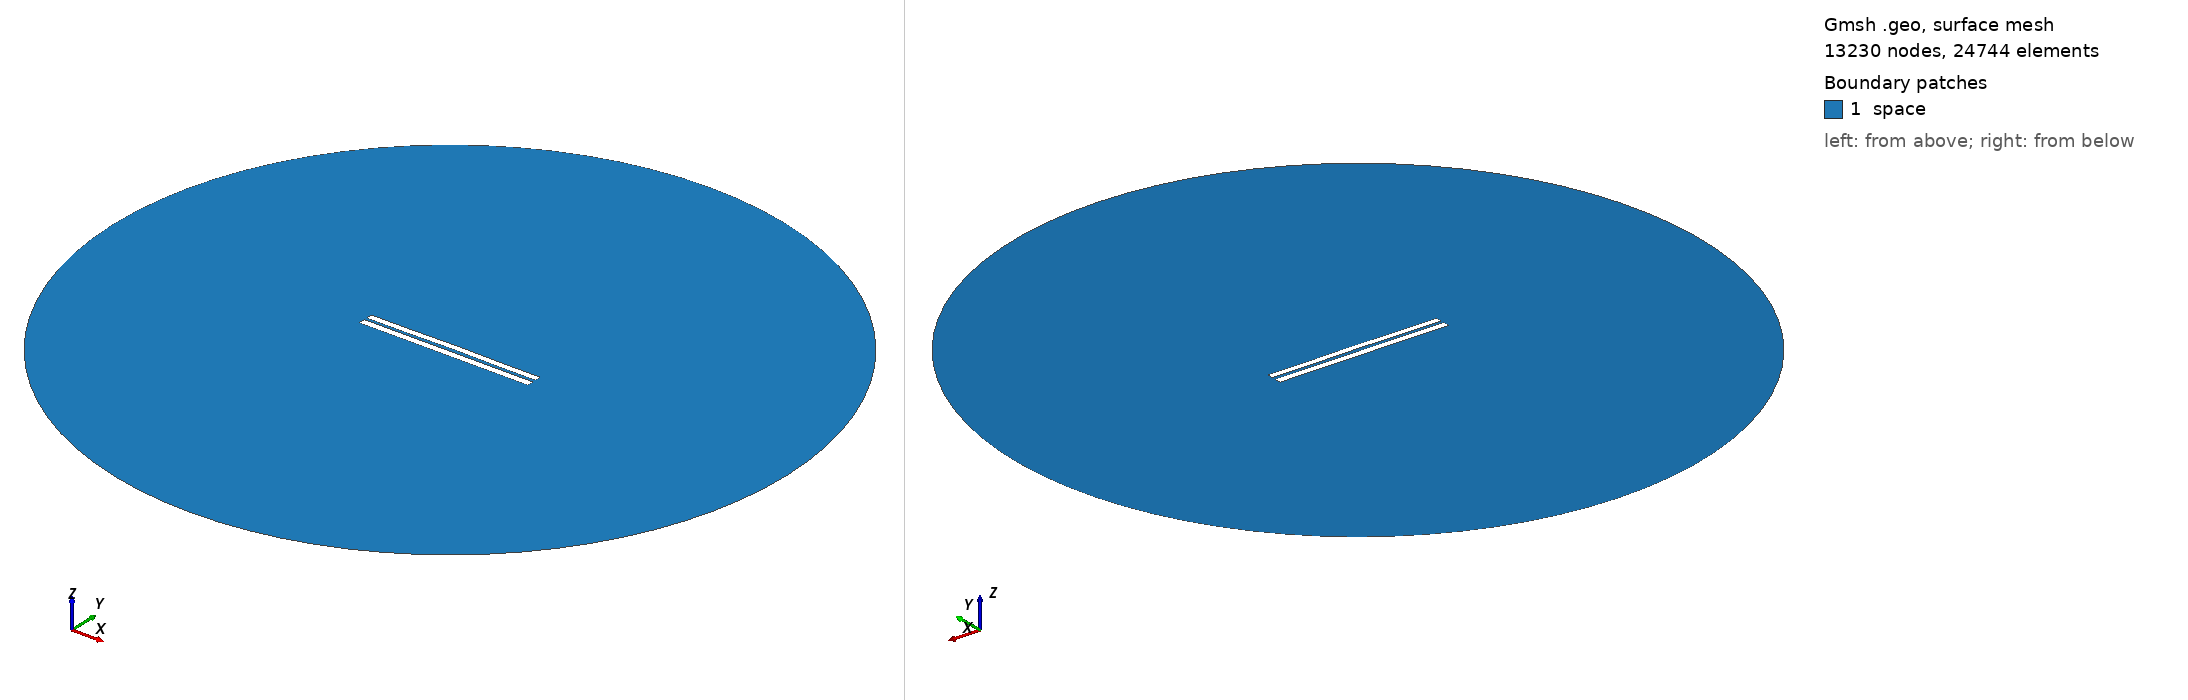

Gmsh geometry script, surface-meshed: 13230 nodes, 24744 surface elements. Boundary patches (legend numbers): 1 space. Left view from above one corner, right view from below the opposite corner. Legend entries are the model's physical surfaces. The drawing asked Gmsh for element sizes between 1% and 20% of the model's largest extent; the script's own settings can give other sizes.

=== 3737.geo (drawn) ===
//---------------------------------------
// Geometry kernel
//---------------------------------------

SetFactory("OpenCASCADE");



//---------------------------------------
// Parameters of the geometry
//---------------------------------------

// Overetch of the upper plate
overetch = 0.125;

// Distance between the plates
distance = 1.5;

// Discretization over the x axis (for the deformation)
nx = 50; 

// Length of the plate
L = 100 - overetch; 

// Number of modes
n = 4; 

// 1st mode coefficient
coeff(1) = 0.15;
beta(1) = 0.596864 * 3.1415926535 / L;

// 2nd mode coefficient
coeff(2) = 0.15;
beta(2) = 1.49418 * 3.1415926535 / L;

// 3rd mode coefficient
coeff(3) = 0.0;
beta(3) = 2.50025 * 3.1415926535 / L;

// 4th mode coefficient
coeff(4) = -0.075;
beta(4) = 3.49999 * 3.1415926535 / L;



//---------------------------------------
// Upper plate (deformed rectangle)
//---------------------------------------

// Coordiantes of the upper plate
xmin = -50;
xmax = 50 - overetch;

// Height of the upper plate
yheight = 4 - 2 * overetch;

// Indexes of the points
UpperID[] = {};
LowerID[] = {};
LeftID[] = {};
RightID[] = {};

// Point index
p = 1;

// Horizontal edges
For i In {1:nx}
    x = xmin + (i-1)*(xmax - xmin)/(nx-1);

    y_bottom = distance / 2 + overetch;
    For j In {1:n}
        C = (Cosh(beta(j)*L) + Cos(beta(j)*L)) / (Sinh(beta(j)*L) + Sin(beta(j)*L));
        y_bottom  = y_bottom + coeff(j) * (Cosh(beta(j)*(x+50)) - Cos(beta(j)*(x+50)) - C * (Sinh(beta(j)*(x+50)) - Sin(beta(j)*(x+50))));
    EndFor

    y_top = y_bottom + yheight;

    Point(p) = {x, y_top, 0, 1.0};
    UpperID[i] = p;
    p = p + 1;

    Point(p) = {x, y_bottom, 0, 1.0};
    LowerID[i] = p;
    p = p + 1;
EndFor

// Create point lists
UpperPts[] = {}; LowerPts[] = {};
For i In {1:nx}
  UpperPts[] += {UpperID[i]};
  LowerPts[] += {LowerID[i]};
EndFor

// Build splines
Spline(1) = {UpperPts[]};
Spline(2) = {LowerPts[]};
Line(3) = {LowerPts[nx-1], UpperPts[nx-1]};
Line(4) = {LowerPts[0], UpperPts[0]};

// Build the plane surface
Curve Loop(1) = {2, 3, -1, -4};
Plane Surface(1) = {1};



//---------------------------------------
// Lower plate (rectangle)
//---------------------------------------

// Vertices
Point(1001) = {-50, -1, 0, 1.0};
Point(1002) = { 50, -1, 0, 1.0};
Point(1003) = { 50,  -5, 0, 1.0};
Point(1004) = {-50,  -5, 0, 1.0};

// Edges
Line(5) = {1001, 1002};
Line(6) = {1002, 1003};
Line(7) = {1003, 1004};
Line(8) = {1004, 1001};

// Plane surface
Line Loop(2) = {5, 6, 7, 8};
Plane Surface(2) = {2}; 



//---------------------------------------
// Outer (fictious) boundary
//---------------------------------------

// Points
Point(1005) = {0, 0, 0};       // Center
Point(1006) = {200, 0, 0};     // Start point
Point(1007) = {0, 200, 0};     // 90 degrees
Point(1008) = {-200, 0, 0};    // 180 degrees
Point(1009) = {0, -200, 0};    // 270 degrees

// Circle arcs (each needs start, center, end)
Circle(9) = {1006, 1005, 1007};
Circle(10) = {1007, 1005, 1008};
Circle(11) = {1008, 1005, 1009};
Circle(12) = {1009, 1005, 1006};

// Plane surface for the entire domain
Curve Loop(3) = {9, 10, 11, 12};
Surface(3) = {3};

// Subtract the plates from the whole domain to obtain the actual domain where we want to solve the equations
BooleanDifference{ Surface{3}; Delete; }{ Surface{1}; Surface{2}; Delete; }




//---------------------------------------
// Transfinite Lines/Curves
//---------------------------------------

// Set the number of points on the boundaries
r = 7;

// Plates
Transfinite Curve {1, 2} = 50*r Using Progression 1;
Transfinite Curve {3, 4} = 2*r Using Progression 1;
Transfinite Line {5, 7} = 50*r Using Progression 1;
Transfinite Line {6, 8} = 2*r Using Progression 1;

// Outer boundary
Transfinite Line {9, 10, 11, 12} = 20 Using Progression 1;



//---------------------------------------
// Physical groups
//---------------------------------------                

// Physical curves (boundaries)
Physical Line("force_segment", 10) = {2};
Physical Line("upper_plate", 11) = {1, 3, 4};
Physical Line("lower_plate", 12) = {5, 6, 7, 8};
Physical Line("boundary", 20) = {9, 10, 11, 12};

// Physical Surfaces
Physical Surface("space", 30) = {3};



//---------------------------------------
// 6. Generate the Mesh
//---------------------------------------

// 2D mesh generation
Mesh 2;
